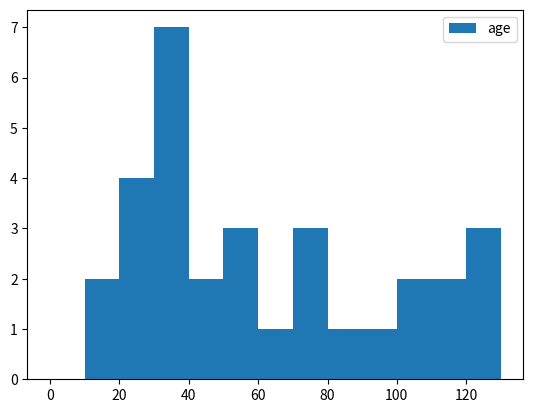

The matplotlib source for this figure:
import matplotlib.pyplot as plt
import pandas

population_ages = [22,24,26,25,34,35,67,32,12,37,19,56,77,45,76,34,46,39,102,53,55,87,36,76,114,110,100,120,130,125,96]

bins = [0,10,20,30,40,50,60,70,80,90,100,110,120,130]

plt.hist(population_ages,bins, histtype='bar',label = 'age')

plt.legend()
plt.show()